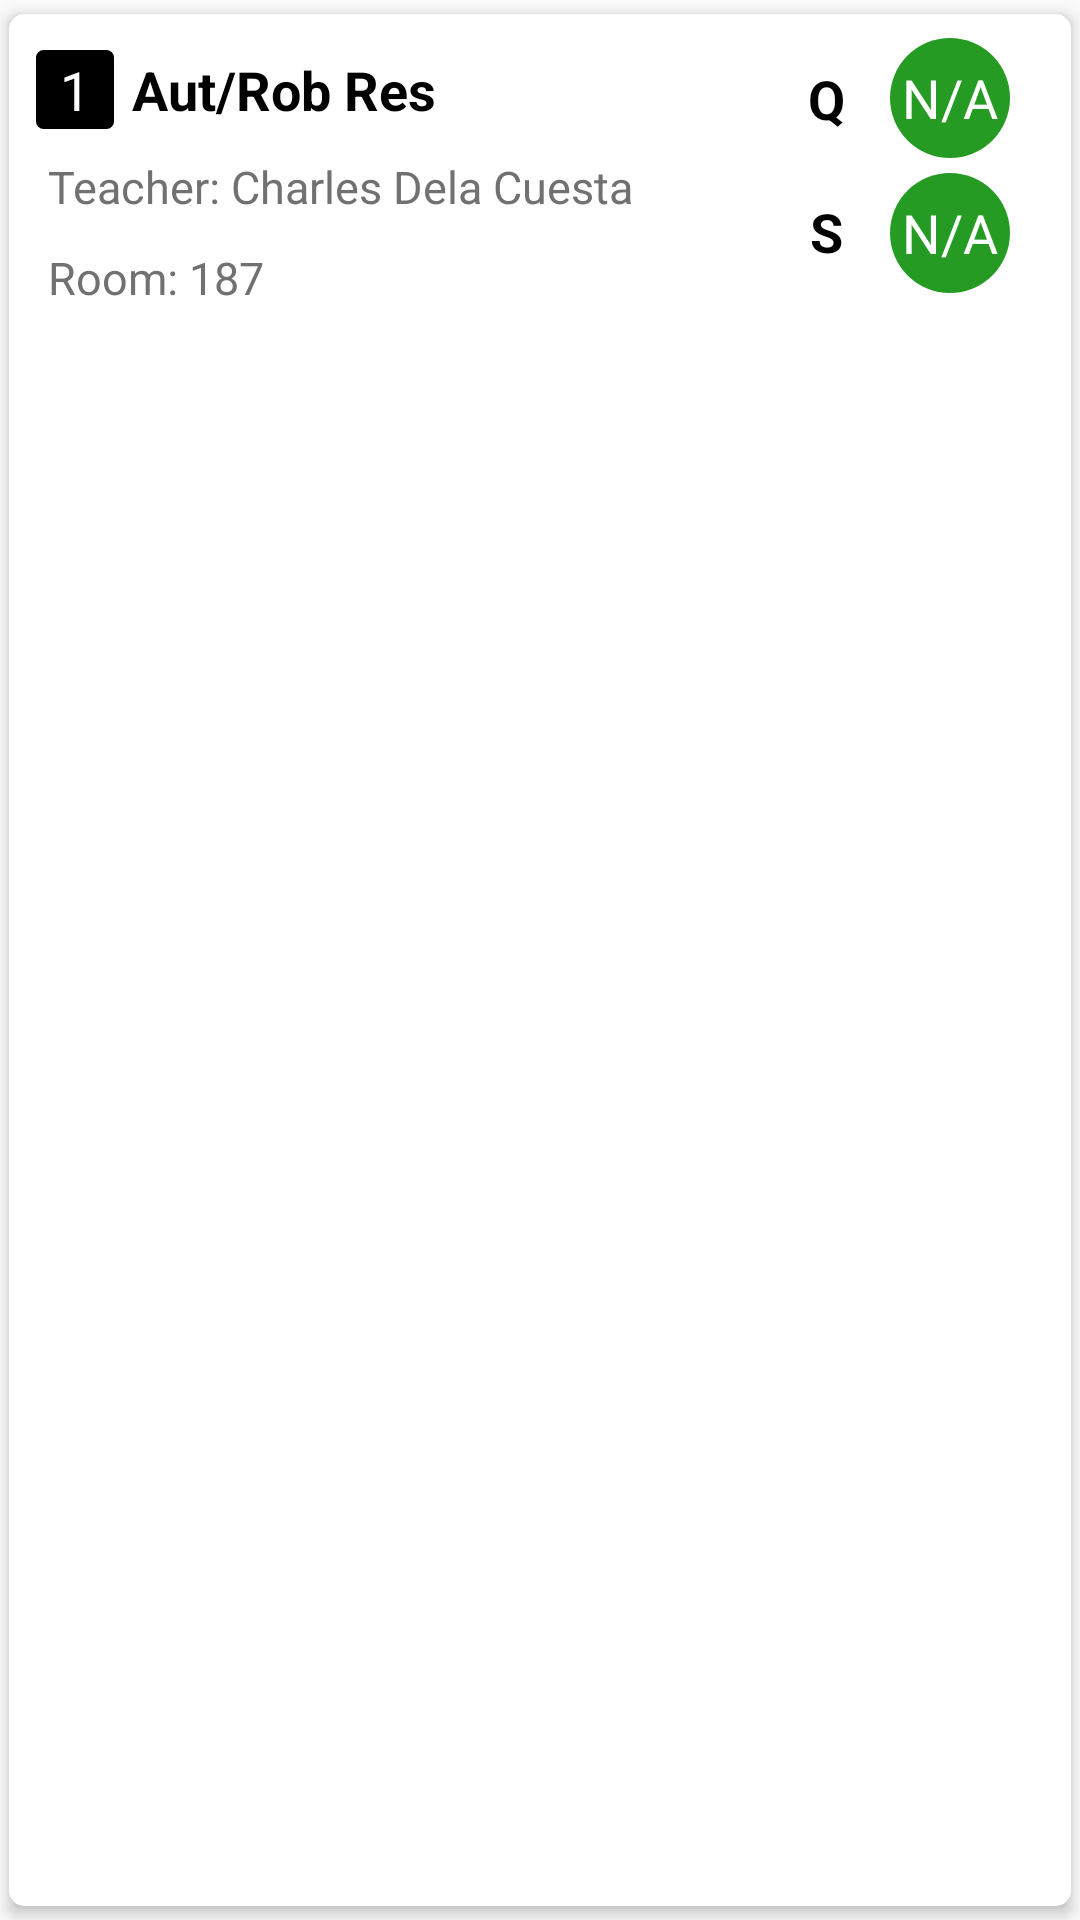

Write the Android layout XML for this screen, with the resource values it uses.
<!-- AndroidManifest.xml: application theme AppTheme -->
<!-- res/layout/report_card.xml -->
<android.support.v7.widget.CardView xmlns:android="http://schemas.android.com/apk/res/android"
    xmlns:app="http://schemas.android.com/apk/res-auto"
    android:id="@+id/cv"
    xmlns:card_view="http://schemas.android.com/apk/res-auto"
    android:layout_width="match_parent"
    card_view:cardCornerRadius="5dp"
    card_view:cardMaxElevation="3dp"
    card_view:cardElevation="3dp"
    app:cardPreventCornerOverlap="false"
    app:cardUseCompatPadding="true"
    android:layout_height="wrap_content">

    
    <RelativeLayout

        android:layout_width="match_parent"
        android:layout_height="wrap_content">

        <LinearLayout
            android:layout_width="match_parent"
            android:layout_height="wrap_content"
            android:orientation="horizontal">

            <LinearLayout
                android:layout_width="0dp"
                android:layout_height="wrap_content"
                android:layout_weight="3.0"
                android:layout_margin="8dp"
                android:orientation="vertical">

                <LinearLayout
                    android:layout_width="wrap_content"
                    android:layout_height="wrap_content"
                    android:gravity="center"
                    android:orientation="horizontal">

                    <TextView
                        android:id="@+id/period_number"
                        android:layout_width="wrap_content"
                        android:layout_height="wrap_content"
                        android:background="@drawable/rounded_rectangle"
                        android:textSize="18dp"
                        android:paddingTop="2dp"
                        android:paddingBottom="2dp"
                        android:paddingLeft="9dp"
                        android:paddingRight="9dp"
                        android:textColor="@color/white"
                        android:text="1"/>

                    <TextView
                        android:id="@+id/course_name"
                        android:padding="5dp"
                        android:layout_width="wrap_content"
                        android:layout_height="wrap_content"
                        android:text="Aut/Rob Res"
                        android:textColor="@color/black"
                        android:textSize="18sp"
                        android:textStyle="bold" />

                </LinearLayout>

                <TextView
                    android:id="@+id/teacher_name"
                    android:padding="5dp"
                    android:layout_width="wrap_content"
                    android:layout_height="wrap_content"
                    android:text="Teacher: Charles Dela Cuesta"
                    android:textSize="15sp"
                    android:textColor="@color/dark_gray"/>

                <TextView
                    android:id="@+id/room_number"
                    android:padding="5dp"
                    android:layout_width="wrap_content"
                    android:layout_height="wrap_content"
                    android:text="Room: 187"
                    android:textSize="15sp"
                    android:textColor="@color/dark_gray"/>

            </LinearLayout>

            <LinearLayout
                android:layout_width="0dp"
                android:layout_weight="1.5"
                android:layout_height="wrap_content"
                android:gravity="center"
                android:layout_marginTop="8dp"
                android:layout_marginBottom="8dp"
                android:orientation="horizontal">

                <LinearLayout
                    android:layout_width="wrap_content"
                    android:layout_height="wrap_content"
                    android:gravity="center"
                    android:orientation="vertical">

                    <TextView
                        android:id="@+id/quarter_name"
                        android:layout_marginLeft="5dp"
                        android:layout_marginRight="5dp"
                        android:padding="5dp"
                        android:layout_width="wrap_content"
                        android:layout_height="wrap_content"
                        android:text="Q"
                        android:textColor="@color/black"
                        android:textSize="18sp"
                        android:textStyle="bold" />

                    <TextView
                        android:id="@+id/semester_name"
                        android:layout_marginTop="10dp"
                        android:layout_marginLeft="5dp"
                        android:layout_marginRight="5dp"
                        android:padding="5dp"
                        android:layout_width="wrap_content"
                        android:layout_height="wrap_content"
                        android:text="S"
                        android:textColor="@color/black"
                        android:textSize="18sp"
                        android:textStyle="bold" />
                </LinearLayout>

                <LinearLayout
                    android:layout_width="wrap_content"
                    android:layout_height="wrap_content"
                    android:gravity="center"
                    android:orientation="vertical">

                    <TextView
                        android:id="@+id/quarter_report"
                        android:layout_width="40dp"
                        android:layout_height="40dp"
                        android:layout_marginLeft="5dp"
                        android:layout_marginRight="5dp"
                        android:layout_centerInParent="true"
                        android:background="@drawable/bg_green_circle"
                        android:gravity="center_vertical|center_horizontal"
                        android:text="N/A"
                        android:textColor="#fff"
                        android:textSize="18sp" />

                    <TextView
                        android:id="@+id/semester_report"
                        android:layout_width="40dp"
                        android:layout_height="40dp"
                        android:layout_marginTop="5dp"
                        android:layout_marginLeft="5dp"
                        android:layout_marginRight="5dp"
                        android:layout_centerInParent="true"
                        android:background="@drawable/bg_green_circle"
                        android:gravity="center_vertical|center_horizontal"
                        android:text="N/A"
                        android:textColor="#fff"
                        android:textSize="18sp" />

                </LinearLayout>


            </LinearLayout>

        </LinearLayout>

    </RelativeLayout>
</android.support.v7.widget.CardView>
<!-- resources referenced by this layout -->
<resources>
  <color name="black">#000000</color>
  <color name="dark_gray">#717171</color>
  <color name="white">#FFFFFF</color>
  <!-- drawable bg_green_circle (drawable) -->
  <?xml version="1.0" encoding="utf-8"?>
  <shape xmlns:android="http://schemas.android.com/apk/res/android">
      <solid android:color="@color/green_500" />
      <corners
          android:bottomLeftRadius="30dp"
          android:bottomRightRadius="30dp"
          android:topLeftRadius="30dp"
          android:topRightRadius="30dp" />
  </shape>
  <!-- drawable rounded_rectangle (drawable) -->
  <?xml version="1.0" encoding="utf-8"?>
  <shape xmlns:android="http://schemas.android.com/apk/res/android"
      android:shape="rectangle">
      <corners android:radius="3dp" />
      <stroke android:width="1dp" android:color="#ffffff" />
      <solid android:color="#000000" />
  </shape>
  <style name="AppTheme" parent="Theme.AppCompat.Light.DarkActionBar">
          
          <item name="colorPrimary">@color/colorPrimary</item>
          <item name="colorPrimaryDark">@color/colorPrimaryDark</item>
          <item name="colorAccent">@color/colorAccent</item>
          <item name="android:windowTranslucentStatus">true</item>
          <item name="windowActionBar">false</item>
          <item name="windowNoTitle">true</item>
          <item name="preferenceTheme">@style/PreferenceStyle</item>
  
      </style>
  <color name="green_500">#259b24</color>
  <color name="colorPrimary">#3F51B5</color>
  <color name="colorPrimaryDark">#303F9F</color>
  <color name="colorAccent">#4F91CB</color>
  <style name="PreferenceStyle" parent="@style/PreferenceFixTheme.Light.NoActionBar">
          <item name="preferenceCategoryStyle">@style/CustomPreferenceCategory</item>
          <item name="colorAccent">@color/colorPrimary</item>
      </style>
  <style name="CustomPreferenceCategory" parent="@style/Preference.Category">
          <item name="android:layout">@layout/custom_preference_category</item>
      </style>
</resources>
